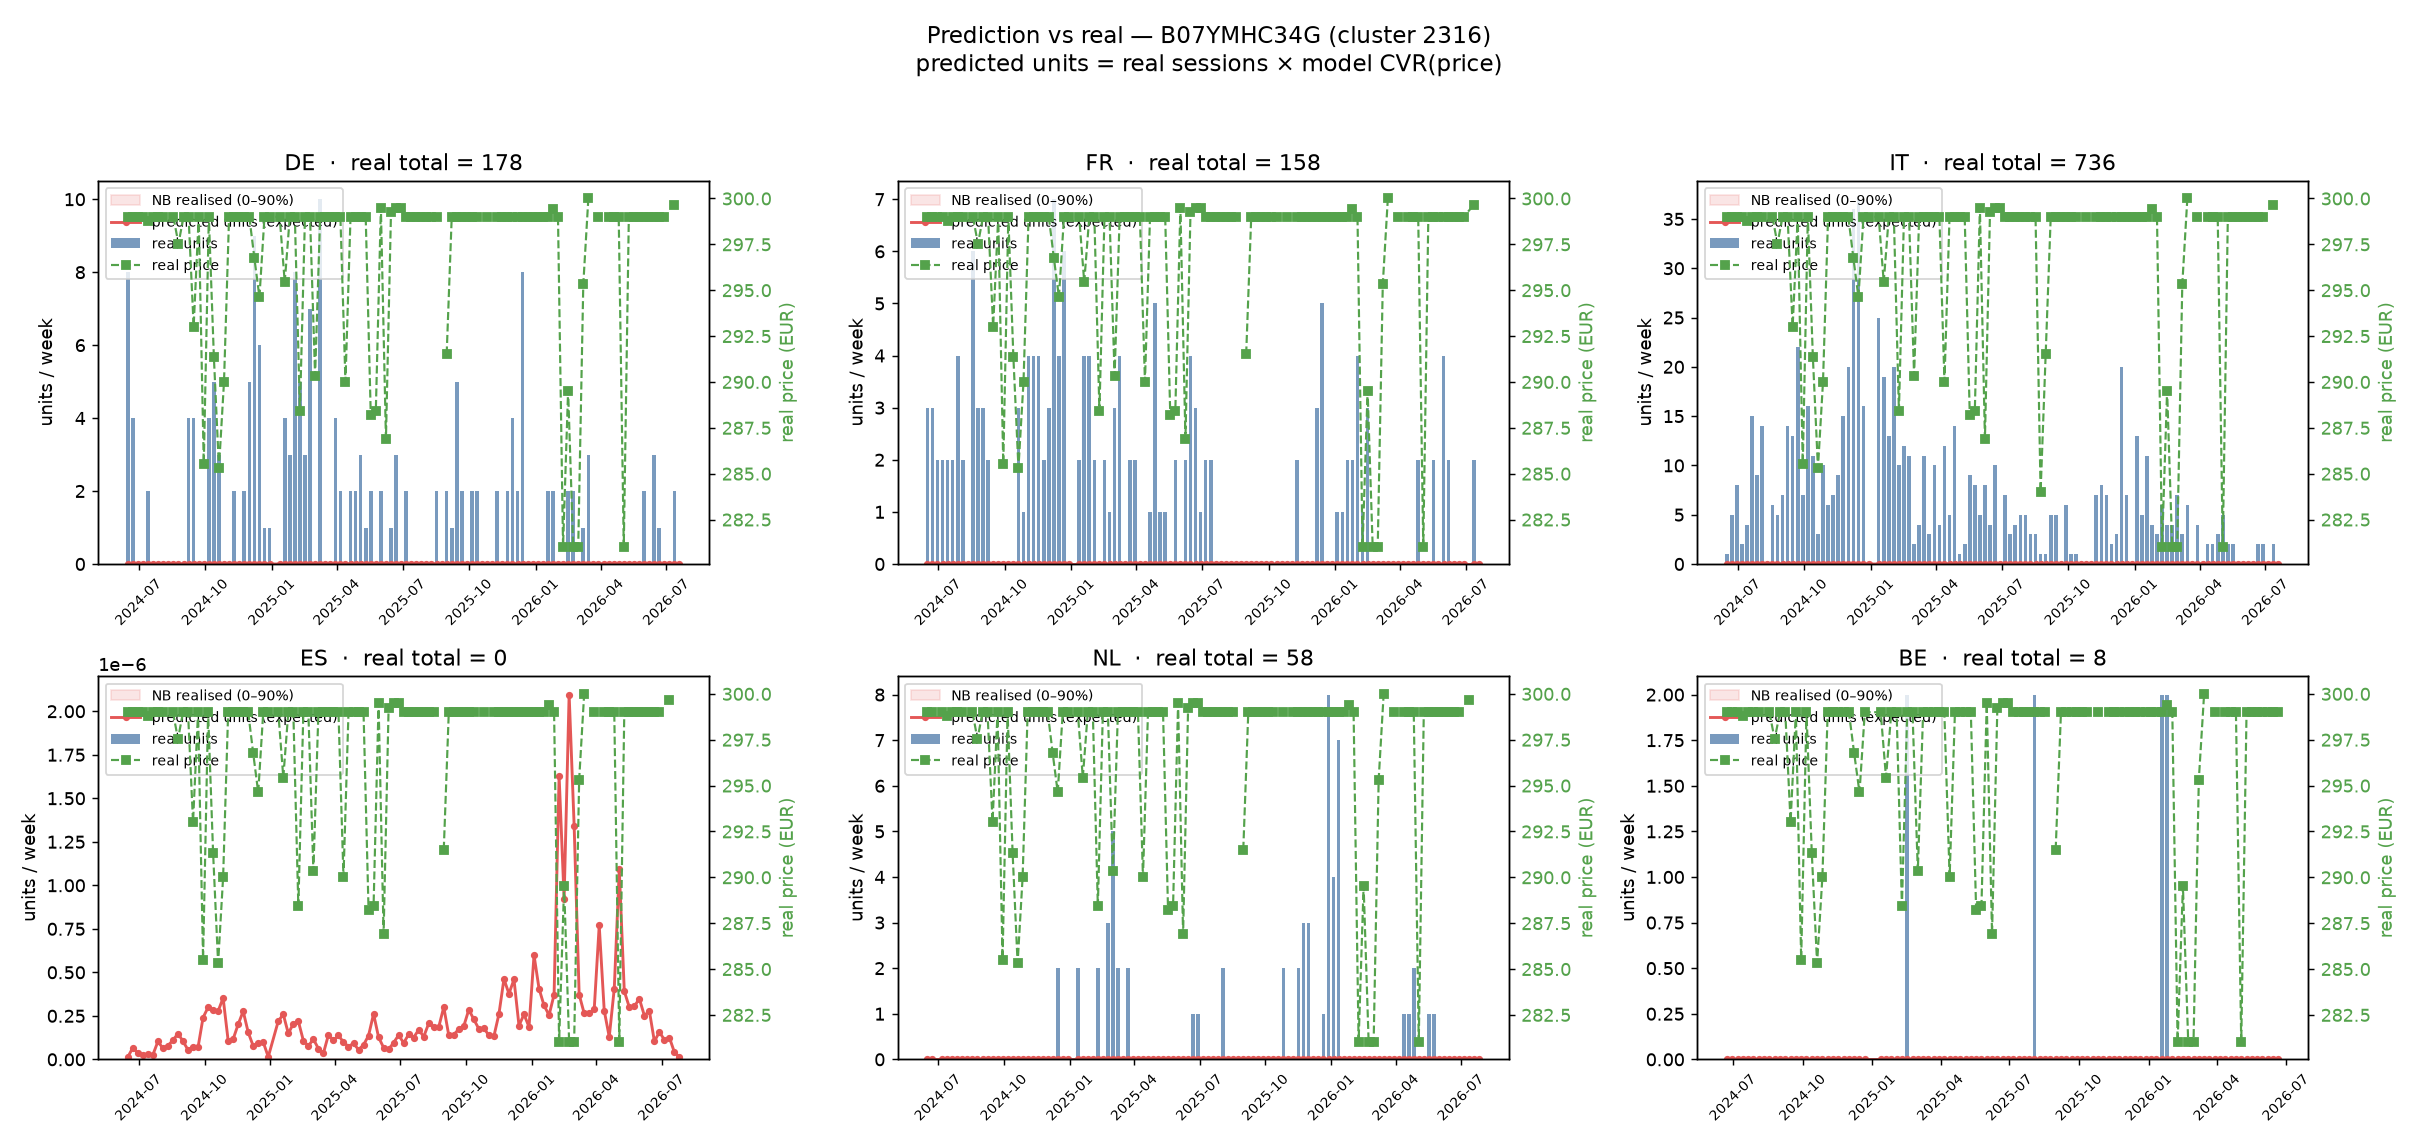

Data behind this chart, as committed beside it:
week, BE_pred_buybox, BE_pred_units, BE_real_buybox, BE_real_price, BE_real_units, DE_pred_buybox, DE_pred_units, DE_real_buybox, DE_real_price, DE_real_units, ES_pred_buybox, ES_pred_units, ES_real_buybox, ES_real_price, ES_real_units, FR_pred_buybox, FR_pred_units, FR_real_buybox, FR_real_price, FR_real_units, IT_pred_buybox, IT_pred_units, IT_real_buybox
2024-W24, , , , , , 0.0, 0.0, 91.54, 299.0, 8.0, 0.0, 0.0, 20.0, 299.0, 0.0, 0.0, 0.0, 94.95, 299.0, 3.0, 0.0, 0.0, 98.99
2024-W25, 0.0, 0.0, 0.0, 299.0, 0.0, 0.0, 0.0, 70.32, 299.0, 4.0, 0.0, 0.0, 40.34, 299.0, 0.0, 0.0, 0.0, 96.44, 299.0, 3.0, 0.0, 0.0, 95.59
2024-W26, 0.0, 0.0, 0.0, 299.0, 0.0, 0.0, 0.0, 8.199, 299.0, 0.0, 0.0, 0.0, 100.0, 299.0, 0.0, 0.0, 0.0, 92.11, 299.0, 2.0, 0.0, 0.0, 96.99
2024-W27, 0.0, 0.0, 0.0, 299.0, 0.0, 0.0, 0.0, 52.75, 299.0, 0.0, 0.0, 0.0, 100.0, 299.0, 0.0, 0.0, 0.0, 100.0, 299.0, 2.0, 0.0, 0.0, 100.0
2024-W28, 0.0, 0.0, 0.0, 298.8, 0.0, 0.0, 0.0, 41.28, 298.8, 2.0, 0.0, 0.0, 100.0, 298.8, 0.0, 0.0, 0.0, 77.84, 298.8, 2.0, 0.0, 0.0, 96.42
2024-W29, 0.0, 0.0, 0.0, 299.0, 0.0, 0.0, 0.0, 61.33, 299.0, 0.0, 0.0, 0.0, 0.0, 299.0, 0.0, 0.0, 0.0, 88.81, 299.0, 2.0, 0.0, 0.0, 95.87
2024-W30, 0.0, 0.0, 0.0, 299.0, 0.0, 0.0, 0.0, 93.92, 299.0, 0.0, 0.0, 0.0, 0.0, 299.0, 0.0, 0.0, 0.0, 93.38, 299.0, 4.0, 0.0, 0.0, 98.72
2024-W31, 0.0, 0.0, 66.67, 299.0, 0.0, 0.0, 0.0, 35.08, 299.0, 0.0, 0.0, 0.0, 0.0, 299.0, 0.0, 0.0, 0.0, 95.36, 299.0, 2.0, 0.0, 0.0, 96.9
2024-W32, 0.0, 0.0, 100.0, , 0.0, 0.0, 0.0, 4.639, , 0.0, 0.0, 0.0, 0.0, , 0.0, 0.0, 0.0, 88.19, , 0.0, 0.0, 0.0, 97.05
2024-W33, 0.0, 0.0, 100.0, 299.0, 0.0, 0.0, 0.0, 3.547, 299.0, 0.0, 0.0, 0.0, 0.0, 299.0, 0.0, 0.0, 0.0, 91.42, 299.0, 6.0, 0.0, 0.0, 96.98
2024-W34, 0.0, 0.0, 60.0, 297.5, 0.0, 0.0, 0.0, 50.29, 297.5, 0.0, 0.0, 0.0, 0.0, 297.5, 0.0, 0.0, 0.0, 93.58, 297.5, 3.0, 0.0, 0.0, 96.65
2024-W35, 0.0, 0.0, 100.0, 299.0, 0.0, 0.0, 0.0, 64.88, 299.0, 0.0, 0.0, 0.0, 0.0, 299.0, 0.0, 0.0, 0.0, 94.01, 299.0, 3.0, 0.0, 0.0, 98.69
2024-W36, 0.0, 0.0, 100.0, 299.0, 0.0, 0.0, 0.0, 74.69, 299.0, 4.0, 0.0, 0.0, 0.0, 299.0, 0.0, 0.0, 0.0, 88.63, 299.0, 2.0, 0.0, 0.0, 97.57
2024-W37, 0.0, 0.0, 28.57, 293, 0.0, 0.0, 0.0, 84.33, 293, 4.0, 0.0, 0.0, 0.0, 293, 0.0, 0.0, 0.0, 98.81, 293, 0.0, 0.0, 0.0, 99.13
2024-W38, 0.0, 0.0, 36.11, 299.0, 0.0, 0.0, 0.0, 87.99, 299.0, 0.0, 0.0, 0.0, 0.0, 299.0, 0.0, 0.0, 0.0, 96.86, 299.0, 0.0, 0.0, 0.0, 98.49
2024-W39, 0.0, 0.0, 0.0, 285.5, 0.0, 0.0, 0.0, 80.27, 285.5, 0.0, 0.0, 0.0, 0.0, 285.5, 0.0, 0.0, 0.0, 90.99, 285.5, 0.0, 0.0, 0.0, 98.51
2024-W40, 0.0, 0.0, 0.0, 299.0, 0.0, 0.0, 0.0, 97.5, 299.0, 4.0, 0.0, 0.0, 0.0, 299.0, 0.0, 0.0, 0.0, 95.72, 299.0, 0.0, 0.0, 0.0, 99.25
2024-W41, 0.0, 0.0, 100.0, 291.3, 0.0, 0.0, 0.0, 96.7, 291.3, 5.0, 0.0, 0.0, 0.0, 291.3, 0.0, 0.0, 0.0, 98.43, 291.3, 0.0, 0.0, 0.0, 99.84
2024-W42, 0.0, 0.0, 100.0, 285.3, 0.0, 0.0, 0.0, 93.64, 285.3, 3.0, 0.0, 0.0, 0.0, 285.3, 0.0, 0.0, 0.0, 96.24, 285.3, 3.0, 0.0, 0.0, 99.32
2024-W43, 0.0, 0.0, 0.0, 290, 0.0, 0.0, 0.0, 95.58, 290, 0.0, 0.0, 0.0, 58.32, 290, 0.0, 0.0, 0.0, 97.1, 290, 1.0, 0.0, 0.0, 99.79
2024-W44, 0.0, 0.0, 0.0, 299.0, 0.0, 0.0, 0.0, 93.06, 299.0, 0.0, 0.0, 0.0, 7.143, 299.0, 0.0, 0.0, 0.0, 96.57, 299.0, 4.0, 0.0, 0.0, 99.47
2024-W45, 0.0, 0.0, 0.0, 299.0, 0.0, 0.0, 0.0, 93.15, 299.0, 2.0, 0.0, 0.0, 0.0, 299.0, 0.0, 0.0, 0.0, 96.05, 299.0, 4.0, 0.0, 0.0, 98.66
2024-W46, 0.0, 0.0, 0.0, 299.0, 0.0, 0.0, 0.0, 94.92, 299.0, 0.0, 0.0, 0.0, 0.0, 299.0, 0.0, 0.0, 0.0, 92.25, 299.0, 4.0, 0.0, 0.0, 98.58
2024-W47, 0.0, 0.0, 0.0, 299.0, 0.0, 0.0, 0.0, 92.93, 299.0, 2.0, 0.0, 0.0, 0.0, 299.0, 0.0, 0.0, 0.0, 94.89, 299.0, 2.0, 0.0, 0.0, 99.12
2024-W48, 0.0, 0.0, 3.333, 299.0, 0.0, 0.0, 0.0, 91.86, 299.0, 5.0, 0.0, 0.0, 0.0, 299.0, 0.0, 0.0, 0.0, 94.65, 299.0, 3.0, 0.0, 0.0, 98.6
2024-W49, 0.0, 0.0, 43.69, 296.8, 0.0, 0.0, 0.0, 89.41, 296.8, 9.0, 0.0, 0.0, 0.0, 296.8, 0.0, 0.0, 0.0, 93.04, 296.8, 7.0, 0.0, 0.0, 99.63
2024-W50, 0.0, 0.0, 0.0, 294.6, 0.0, 0.0, 0.0, 89.69, 294.6, 6.0, 0.0, 0.0, 0.0, 294.6, 0.0, 0.0, 0.0, 94.67, 294.6, 4.0, 0.0, 0.0, 63.86
2024-W51, 0.0, 0.0, 0.0, 299.0, 0.0, 0.0, 0.0, 79.71, 299.0, 1.0, 0.0, 0.0, 5.0, 299.0, 0.0, 0.0, 0.0, 92.49, 299.0, 6.0, 0.0, 0.0, 53.42
2024-W52, , , , , , 0.0, 0.0, 38.07, 299.0, 1.0, 0.0, 0.0, 38.09, 299.0, 0.0, 0.0, 0.0, 66.67, 299.0, 0.0, 0.0, 0.0, 4.473
2025-W02, 0.0, 0.0, 100.0, 299.0, 0.0, 0.0, 0.0, 87.91, 299.0, 0.0, 0.0, 0.0, 90.48, 299.0, 0.0, 0.0, 0.0, 97.01, 299.0, 2.0, 0.0, 0.0, 97.01
2025-W03, 0.0, 0.0, 100.0, 295.4, 0.0, 0.0, 0.0, 88.8, 295.4, 4.0, 0.0, 0.0, 100.0, 295.4, 0.0, 0.0, 0.0, 97.62, 295.4, 4.0, 0.0, 0.0, 99.68
2025-W04, 0.0, 0.0, 100.0, 299.0, 0.0, 0.0, 0.0, 89.17, 299.0, 3.0, 0.0, 0.0, 61.11, 299.0, 0.0, 0.0, 0.0, 98.8, 299.0, 4.0, 0.0, 0.0, 99.06
2025-W05, 0.0, 0.0, 100.0, 299.0, 0.0, 0.0, 0.0, 88.22, 299.0, 8.0, 0.0, 0.0, 0.0, 299.0, 0.0, 0.0, 0.0, 97.84, 299.0, 2.0, 0.0, 0.0, 98.13
2025-W06, 0.0, 0.0, 100.0, 288.4, 0.0, 0.0, 0.0, 91.63, 288.4, 5.0, 0.0, 0.0, 0.0, 288.4, 0.0, 0.0, 0.0, 98.78, 288.4, 0.0, 0.0, 0.0, 98.6
2025-W07, 0.0, 0.0, 100.0, 299.0, 2.0, 0.0, 0.0, 92.21, 299.0, 3.0, 0.0, 0.0, 0.0, 299.0, 0.0, 0.0, 0.0, 99.31, 299.0, 2.0, 0.0, 0.0, 99.61
2025-W08, 0.0, 0.0, 100.0, 299.0, 0.0, 0.0, 0.0, 90, 299.0, 7.0, 0.0, 0.0, 0.0, 299.0, 0.0, 0.0, 0.0, 100.0, 299.0, 1.0, 0.0, 0.0, 99.45
2025-W09, 0.0, 0.0, 100.0, 290.4, 0.0, 0.0, 0.0, 92.18, 290.4, 0.0, 0.0, 0.0, 0.0, 290.4, 0.0, 0.0, 0.0, 99.24, 290.4, 3.0, 0.0, 0.0, 99.17
2025-W10, 0.0, 0.0, 94.05, 299.0, 0.0, 0.0, 0.0, 87.07, 299.0, 10.0, 0.0, 0.0, 0.0, 299.0, 0.0, 0.0, 0.0, 98.69, 299.0, 4.0, 0.0, 0.0, 98.77
2025-W11, 0.0, 0.0, 100.0, 299.0, 0.0, 0.0, 0.0, 93.2, 299.0, 0.0, 0.0, 0.0, 0.0, 299.0, 0.0, 0.0, 0.0, 94.95, 299.0, 0.0, 0.0, 0.0, 99.65
2025-W12, 0.0, 0.0, 100.0, 299.0, 0.0, 0.0, 0.0, 90.77, 299.0, 0.0, 0.0, 0.0, 0.0, 299.0, 0.0, 0.0, 0.0, 83.91, 299.0, 2.0, 0.0, 0.0, 98.6
2025-W13, 0.0, 0.0, 100.0, 299.0, 0.0, 0.0, 0.0, 80.56, 299.0, 4.0, 0.0, 0.0, 0.0, 299.0, 0.0, 0.0, 0.0, 91.19, 299.0, 2.0, 0.0, 0.0, 99.55
2025-W14, 0.0, 0.0, 100.0, 299.0, 0.0, 0.0, 0.0, 93.18, 299.0, 2.0, 0.0, 0.0, 0.0, 299.0, 0.0, 0.0, 0.0, 89.44, 299.0, 0.0, 0.0, 0.0, 99.65
2025-W15, 0.0, 0.0, 100.0, 290, 0.0, 0.0, 0.0, 93.16, 290, 0.0, 0.0, 0.0, 0.0, 290, 0.0, 0.0, 0.0, 100.0, 290, 0.0, 0.0, 0.0, 98.91
2025-W16, 0.0, 0.0, 100.0, 299.0, 0.0, 0.0, 0.0, 91.7, 299.0, 2.0, 0.0, 0.0, 0.0, 299.0, 0.0, 0.0, 0.0, 96.06, 299.0, 1.0, 0.0, 0.0, 99.59
2025-W17, 0.0, 0.0, 100.0, 299.0, 0.0, 0.0, 0.0, 86.56, 299.0, 2.0, 0.0, 0.0, 0.0, 299.0, 0.0, 0.0, 0.0, 94.75, 299.0, 5.0, 0.0, 0.0, 99
2025-W18, 0.0, 0.0, 100.0, 299.0, 0.0, 0.0, 0.0, 87.43, 299.0, 3.0, 0.0, 0.0, 0.0, 299.0, 0.0, 0.0, 0.0, 89.2, 299.0, 1.0, 0.0, 0.0, 98.9
2025-W19, 0.0, 0.0, 100.0, 299.0, 0.0, 0.0, 0.0, 96.44, 299.0, 1.0, 0.0, 0.0, 0.0, 299.0, 0.0, 0.0, 0.0, 93.41, 299.0, 1.0, 0.0, 0.0, 99.71
2025-W20, 0.0, 0.0, 100.0, 288.2, 0.0, 0.0, 0.0, 90.36, 288.2, 2.0, 0.0, 0.0, 0.0, 288.2, 0.0, 0.0, 0.0, 100.0, 288.2, 0.0, 0.0, 0.0, 99.47
2025-W21, 0.0, 0.0, 8.333, 288.4, 0.0, 0.0, 0.0, 88.41, 288.4, 0.0, 0.0, 0.0, 0.0, 288.4, 0.0, 0.0, 0.0, 93.77, 288.4, 2.0, 0.0, 0.0, 97.72
2025-W22, 0.0, 0.0, 0.0, 299.5, 0.0, 0.0, 0.0, 85.9, 299.5, 2.0, 0.0, 0.0, 0.0, 299.5, 0.0, 0.0, 0.0, 87.99, 299.5, 0.0, 0.0, 0.0, 98.73
2025-W23, 0.0, 0.0, 0.0, 286.9, 0.0, 0.0, 0.0, 89.36, 286.9, 0.0, 0.0, 0.0, 0.0, 286.9, 0.0, 0.0, 0.0, 84.59, 286.9, 2.0, 0.0, 0.0, 100.0
2025-W24, 0.0, 0.0, 0.0, 299.2, 0.0, 0.0, 0.0, 91.96, 299.2, 1.0, 0.0, 0.0, 0.0, 299.2, 0.0, 0.0, 0.0, 92.75, 299.2, 4.0, 0.0, 0.0, 98.92
2025-W25, 0.0, 0.0, 50.0, 299.5, 0.0, 0.0, 0.0, 82.24, 299.5, 3.0, 0.0, 0.0, 0.0, 299.5, 0.0, 0.0, 0.0, 97.14, 299.5, 3.0, 0.0, 0.0, 96.79
2025-W26, 0.0, 0.0, 73.47, 299.5, 0.0, 0.0, 0.0, 88.58, 299.5, 0.0, 0.0, 0.0, 0.0, 299.5, 0.0, 0.0, 0.0, 100.0, 299.5, 1.0, 0.0, 0.0, 98.59
2025-W27, 0.0, 0.0, 57.14, 299.0, 0.0, 0.0, 0.0, 93.48, 299.0, 2.0, 0.0, 0.0, 0.0, 299.0, 0.0, 0.0, 0.0, 100.0, 299.0, 2.0, 0.0, 0.0, 99.22
2025-W28, 0.0, 0.0, 11.67, 299.0, 0.0, 0.0, 0.0, 76.15, 299.0, 0.0, 0.0, 0.0, 0.0, 299.0, 0.0, 0.0, 0.0, 98.67, 299.0, 2.0, 0.0, 0.0, 98.99
2025-W29, 0.0, 0.0, 0.0, 299.0, 0.0, 0.0, 0.0, 94.03, 299.0, 0.0, 0.0, 0.0, 0.0, 299.0, 0.0, 0.0, 0.0, 98.15, 299.0, 0.0, 0.0, 0.0, 98.03
2025-W30, 0.0, 0.0, 77.78, 299.0, 0.0, 0.0, 0.0, 80.22, 299.0, 0.0, 0.0, 0.0, 0.0, 299.0, 0.0, 0.0, 0.0, 97.96, 299.0, 0.0, 0.0, 0.0, 97.51
2025-W31, 0.0, 0.0, 70.0, 299.0, 2.0, 0.0, 0.0, 93.25, 299.0, 0.0, 0.0, 0.0, 0.0, 299.0, 0.0, 0.0, 0.0, 92.86, 299.0, 0.0, 0.0, 0.0, 97.38
2025-W32, 0.0, 0.0, 0.0, 299.0, 0.0, 0.0, 0.0, 88.66, 299.0, 0.0, 0.0, 0.0, 0.0, 299.0, 0.0, 0.0, 0.0, 100.0, 299.0, 0.0, 0.0, 0.0, 99.64
... 50 more rows
